Image classification data set "original_png" (shakir-darbar/shakir on GitHub). Class labels (4): bronchiectasis, healthy, pneumonia, URTI.

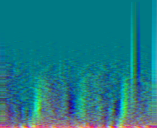
Label: healthy

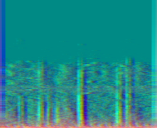
Label: URTI

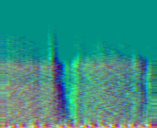
Label: healthy

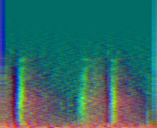
Label: pneumonia

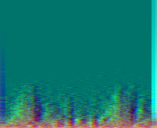
Label: pneumonia

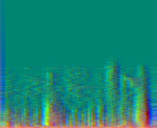
Label: URTI
